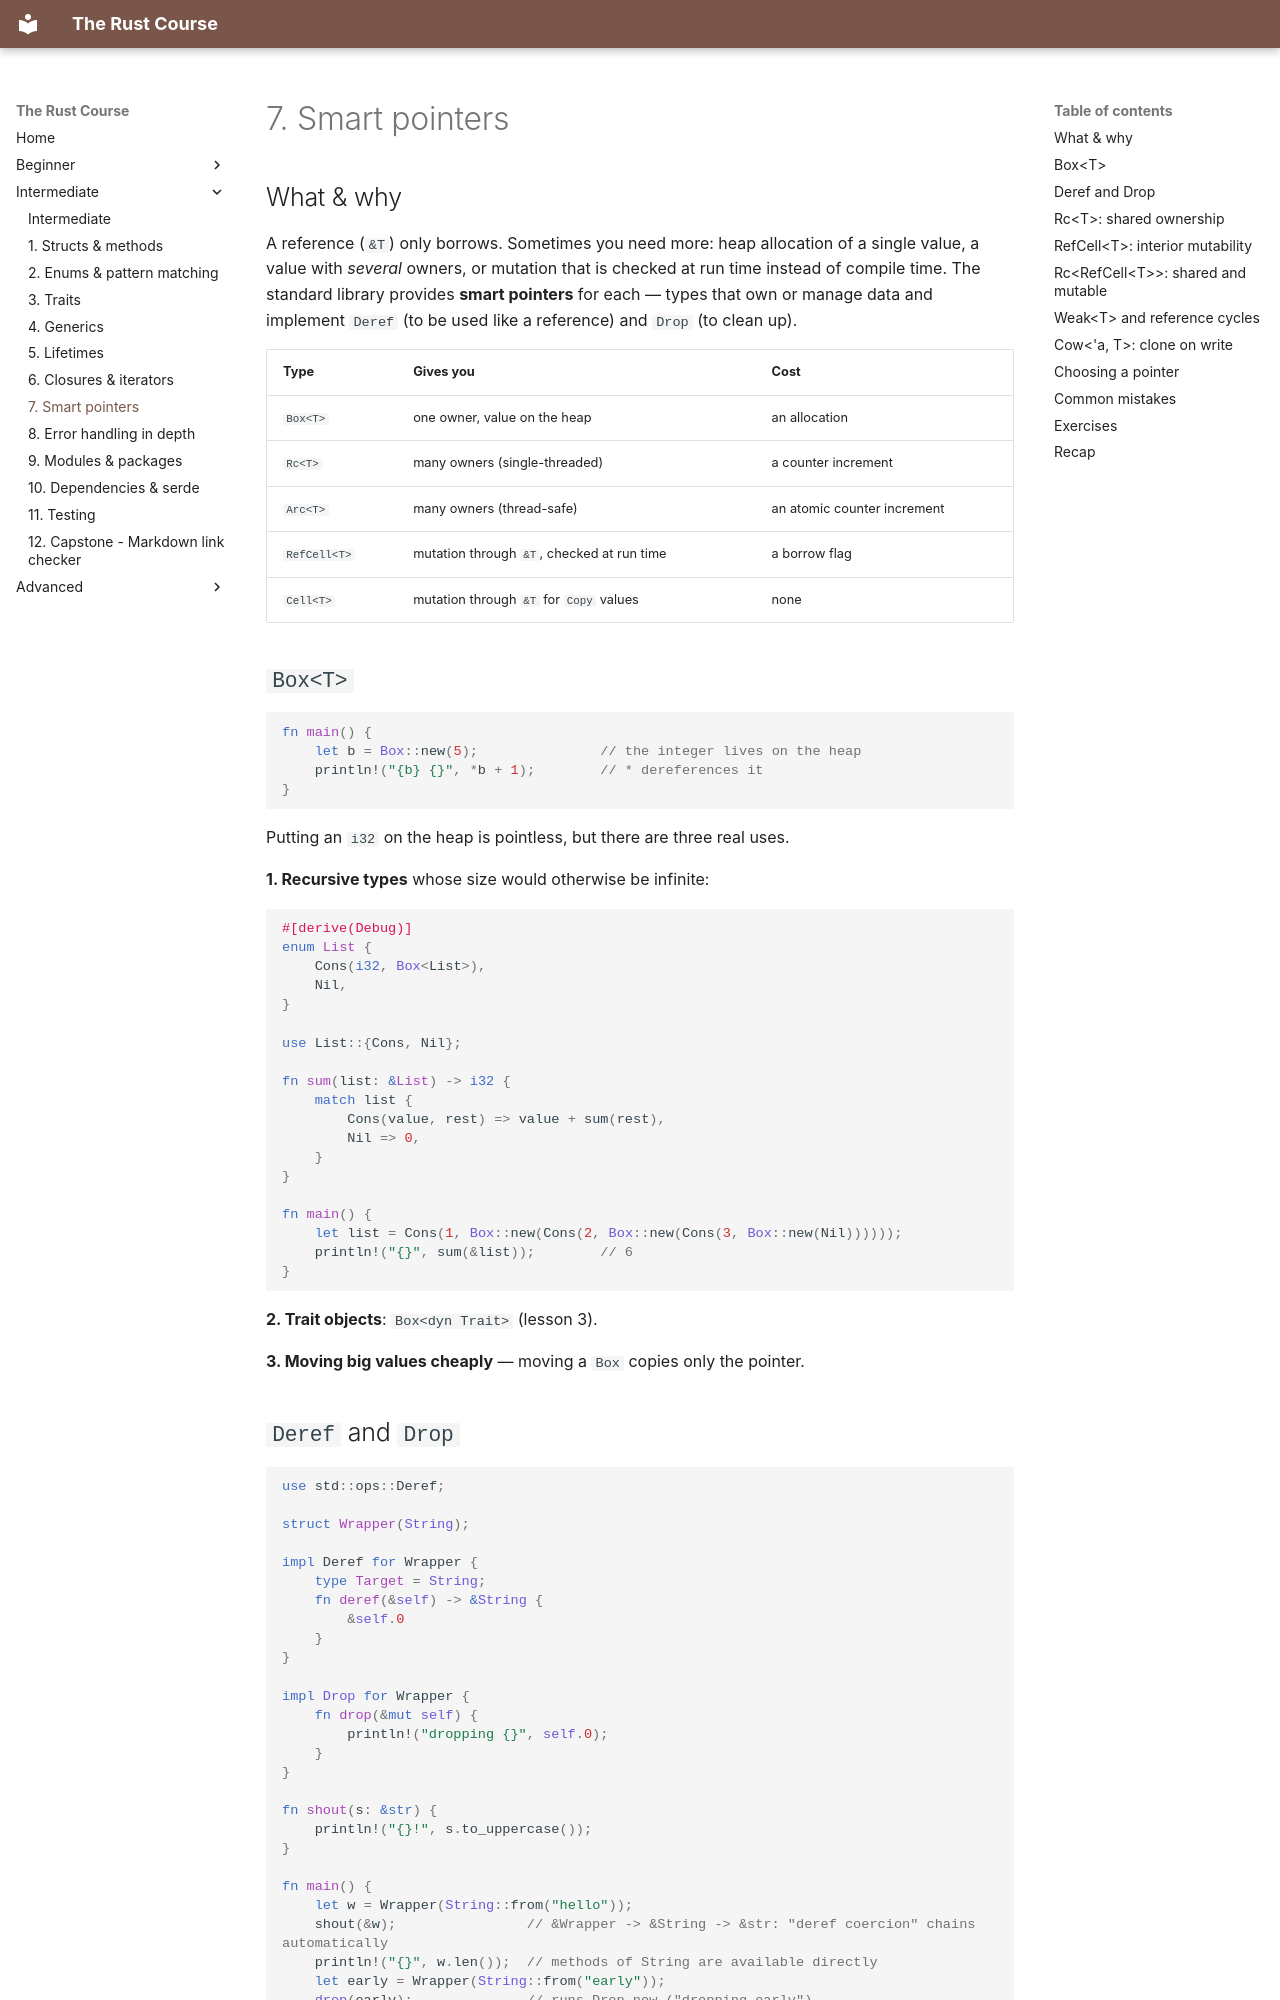

repository: HunterGHall/rust-course · page: intermediate/07-smart-pointers/index.html · generator: mkdocs

# 7. Smart pointers

## What & why

A reference (`&T`) only borrows. Sometimes you need more: heap allocation of a single value, a value with *several* owners, or mutation that is checked at run time instead of compile time. The standard library provides **smart pointers** for each — types that own or manage data and implement `Deref` (to be used like a reference) and `Drop` (to clean up).

| Type | Gives you | Cost |
| --- | --- | --- |
| `Box<T>` | one owner, value on the heap | an allocation |
| `Rc<T>` | many owners (single-threaded) | a counter increment |
| `Arc<T>` | many owners (thread-safe) | an atomic counter increment |
| `RefCell<T>` | mutation through `&T`, checked at run time | a borrow flag |
| `Cell<T>` | mutation through `&T` for `Copy` values | none |

## `Box<T>`

```rust
fn main() {
    let b = Box::new(5);               // the integer lives on the heap
    println!("{b} {}", *b + 1);        // * dereferences it
}
```

Putting an `i32` on the heap is pointless, but there are three real uses.

**1. Recursive types** whose size would otherwise be infinite:

```rust
#[derive(Debug)]
enum List {
    Cons(i32, Box<List>),
    Nil,
}

use List::{Cons, Nil};

fn sum(list: &List) -> i32 {
    match list {
        Cons(value, rest) => value + sum(rest),
        Nil => 0,
    }
}

fn main() {
    let list = Cons(1, Box::new(Cons(2, Box::new(Cons(3, Box::new(Nil))))));
    println!("{}", sum(&list));        // 6
}
```

**2. Trait objects**: `Box<dyn Trait>` (lesson 3).

**3. Moving big values cheaply** — moving a `Box` copies only the pointer.

## `Deref` and `Drop`

```rust
use std::ops::Deref;

struct Wrapper(String);

impl Deref for Wrapper {
    type Target = String;
    fn deref(&self) -> &String {
        &self.0
    }
}

impl Drop for Wrapper {
    fn drop(&mut self) {
        println!("dropping {}", self.0);
    }
}

fn shout(s: &str) {
    println!("{}!", s.to_uppercase());
}

fn main() {
    let w = Wrapper(String::from("hello"));
    shout(&w);                // &Wrapper -> &String -> &str: "deref coercion" chains automatically
    println!("{}", w.len());  // methods of String are available directly
    let early = Wrapper(String::from("early"));
    drop(early);              // runs Drop now ("dropping early")
    println!("end of main");  // then `w` is dropped at the closing brace
}
```

`Drop` is Rust's destructor: it runs automatically when an owner leaves scope, in reverse order of declaration. That's RAII — files close, locks release, memory frees — with no manual cleanup calls. You can't call `.drop()` directly; use `std::mem::drop(value)`.
